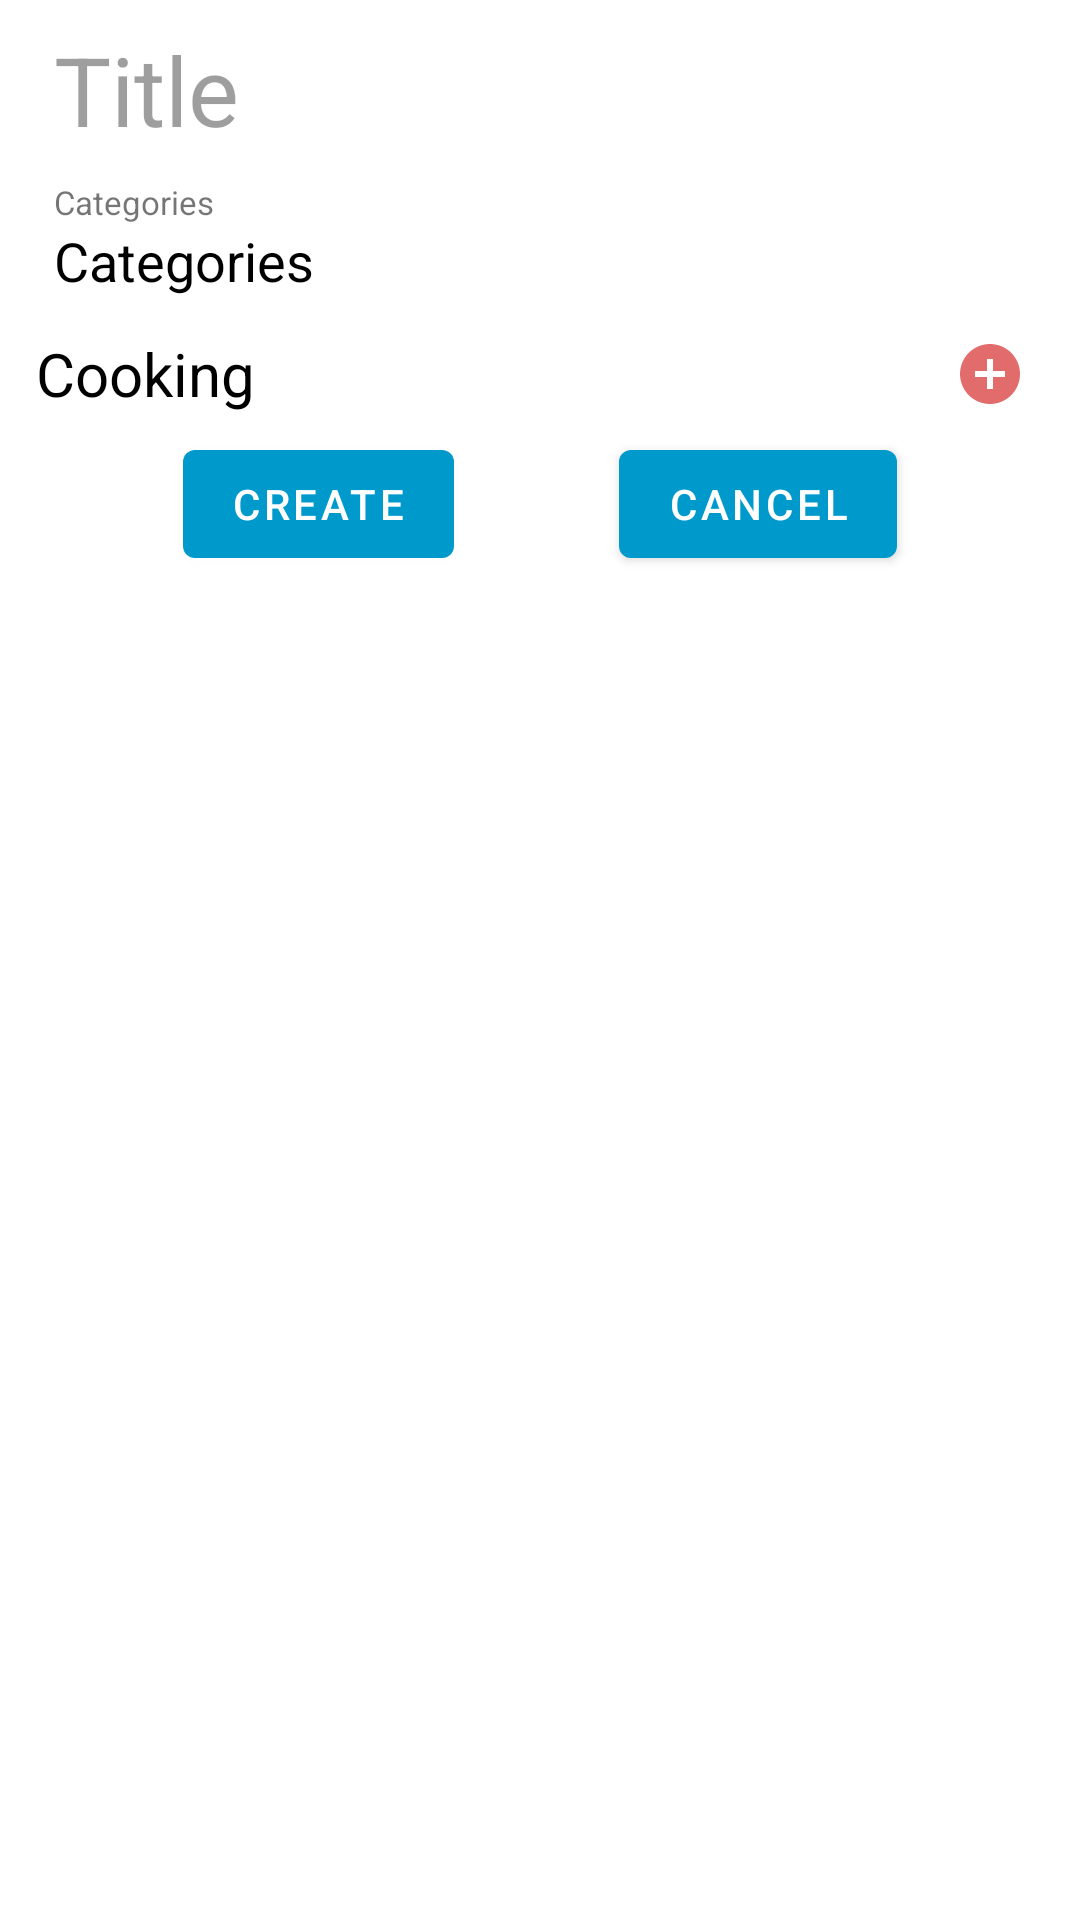

The Android layout XML behind this screen, and the referenced resources:
<!-- AndroidManifest.xml: application theme Theme.BookRecipe -->
<!-- res/layout/fragment_recipe_create.xml -->
<?xml version="1.0" encoding="utf-8"?>
<ScrollView xmlns:android="http://schemas.android.com/apk/res/android"
    xmlns:app="http://schemas.android.com/apk/res-auto"
    xmlns:tools="http://schemas.android.com/tools"
    style="@style/Theme.MaterialComponents.DayNight.NoActionBar"
    android:theme="@style/ThemeOverlay.AppCompat.DayNight"
    android:layout_width="match_parent"
    android:layout_height="match_parent"
    android:padding="6dp">

    <androidx.constraintlayout.widget.ConstraintLayout
        android:id="@+id/constraint"
        android:layout_width="match_parent"
        android:layout_height="wrap_content">

        <androidx.appcompat.widget.AppCompatTextView
            android:id="@+id/titleViewStart"
            android:layout_width="6dp"
            android:layout_height="48dp"
            android:contentDescription="@string/title"
            app:layout_constraintStart_toStartOf="parent"
            app:layout_constraintTop_toTopOf="parent" />

        <androidx.appcompat.widget.AppCompatTextView
            android:id="@+id/titleTextView"
            android:layout_width="0dp"
            android:layout_height="wrap_content"
            android:background="@color/white"
            android:paddingStart="6dp"
            android:paddingEnd="6dp"
            android:text="@string/title"
            android:textSize="11sp"
            android:visibility="gone"
            app:layout_constraintBottom_toTopOf="@id/titleEditText"
            app:layout_constraintEnd_toEndOf="parent"
            app:layout_constraintStart_toEndOf="@id/titleViewStart"
            app:layout_constraintTop_toTopOf="parent" />

        <androidx.appcompat.widget.AppCompatEditText
            android:id="@+id/titleEditText"
            android:layout_width="0dp"
            android:layout_height="0dp"
            android:background="@color/white"
            android:hint="@string/title"
            android:inputType="text"
            android:paddingStart="6dp"
            android:paddingEnd="6dp"
            android:textColor="@color/black"
            android:textSize="32sp"
            app:layout_constraintBottom_toBottomOf="@id/titleViewStart"
            app:layout_constraintEnd_toEndOf="parent"
            app:layout_constraintStart_toEndOf="@id/titleViewStart"
            app:layout_constraintTop_toBottomOf="@id/titleTextView" />

        <androidx.appcompat.widget.AppCompatImageView
            android:id="@+id/categoryViewStart"
            android:layout_width="6dp"
            android:layout_height="0dp"

            android:contentDescription="@string/category"
            app:layout_constraintBottom_toBottomOf="@id/categoryTextViewContent"
            app:layout_constraintStart_toStartOf="parent"
            app:layout_constraintTop_toTopOf="@id/categoryTextViewCaption" />

        <androidx.appcompat.widget.AppCompatTextView
            android:id="@+id/categoryTextViewCaption"
            android:layout_width="0dp"
            android:layout_height="wrap_content"
            android:layout_marginTop="6dp"
            android:background="@color/white"
            android:paddingStart="6dp"
            android:paddingEnd="6dp"
            android:text="@string/category"
            android:textSize="11sp"
            android:visibility="visible"
            app:layout_constraintBottom_toTopOf="@id/categoryTextViewContent"
            app:layout_constraintEnd_toEndOf="parent"
            app:layout_constraintStart_toEndOf="@id/categoryViewStart"
            app:layout_constraintTop_toBottomOf="@id/titleViewStart"
            app:layout_goneMarginTop="6dp" />

        <androidx.appcompat.widget.AppCompatTextView
            android:id="@+id/categoryTextViewContent"
            android:layout_width="0dp"
            android:layout_height="wrap_content"
            android:background="@color/white"
            android:paddingStart="6dp"
            android:paddingEnd="6dp"
            android:text="@string/category"
            android:textColor="@color/black"
            android:textSize="18sp"
            app:layout_constraintEnd_toEndOf="parent"
            app:layout_constraintStart_toEndOf="@id/categoryViewStart"
            app:layout_constraintTop_toBottomOf="@id/categoryTextViewCaption"
            tools:text="Русская" />

        <androidx.appcompat.widget.AppCompatTextView
            android:id="@+id/stageTextView"
            android:layout_width="0dp"
            android:layout_height="wrap_content"
            android:layout_marginTop="6dp"
            android:padding="6dp"
            android:text="@string/cooking"
            android:textColor="@color/black"
            android:textSize="20sp"
            app:layout_constraintEnd_toEndOf="parent"
            app:layout_constraintStart_toStartOf="parent"
            app:layout_constraintTop_toBottomOf="@id/categoryTextViewContent" />

        <androidx.appcompat.widget.AppCompatImageView
            android:id="@+id/stageAddButton"
            android:layout_width="wrap_content"
            android:layout_height="wrap_content"
            android:background="@android:color/transparent"
            android:contentDescription="@string/add_stage"
            android:src="@drawable/ic_add_stage_24dp"
            android:layout_marginEnd="12dp"
            app:layout_constraintBottom_toBottomOf="@id/stageTextView"
            app:layout_constraintEnd_toEndOf="parent"
            app:layout_constraintTop_toTopOf="@id/stageTextView" />

        <androidx.recyclerview.widget.RecyclerView
            android:id="@+id/stageRecyclerView"
            android:layout_width="0dp"
            android:layout_height="wrap_content"
            app:layout_constraintStart_toStartOf="parent"
            app:layout_constraintEnd_toEndOf="parent"
            app:layout_constraintTop_toBottomOf="@id/stageTextView"
            app:layoutManager="androidx.recyclerview.widget.LinearLayoutManager"
            tools:listitem="@layout/card_stage_layout"/>

        <com.google.android.material.button.MaterialButton
            android:id="@+id/buttonSave"
            android:layout_width="wrap_content"
            android:layout_height="wrap_content"
            android:text="@string/create"
            app:layout_constraintStart_toStartOf="parent"
            app:layout_constraintEnd_toStartOf="@id/buttonCancel"
            app:layout_constraintTop_toBottomOf="@id/stageRecyclerView"/>

        <com.google.android.material.button.MaterialButton
            android:id="@+id/buttonCancel"
            android:layout_width="wrap_content"
            android:layout_height="wrap_content"
            android:text="@string/cancel"
            app:layout_constraintStart_toEndOf="@id/buttonSave"
            app:layout_constraintEnd_toEndOf="parent"
            app:layout_constraintTop_toBottomOf="@id/stageRecyclerView"/>

    </androidx.constraintlayout.widget.ConstraintLayout>

</ScrollView>
<!-- resources referenced by this layout -->
<resources>
  <!-- drawable ic_add_stage_24dp (drawable) -->
  <vector android:height="24dp" android:tint="#E26B6B"
      android:viewportHeight="24" android:viewportWidth="24"
      android:width="24dp" xmlns:android="http://schemas.android.com/apk/res/android">
      <path android:fillColor="@android:color/white" android:pathData="M12,2C6.48,2 2,6.48 2,12s4.48,10 10,10 10,-4.48 10,-10S17.52,2 12,2zM17,13h-4v4h-2v-4L7,13v-2h4L11,7h2v4h4v2z"/>
  </vector>
  <string name="add_stage">Add stage</string>
  <string name="cancel">Cancel</string>
  <string name="category">Categories</string>
  <string name="cooking">Cooking</string>
  <string name="create">Create</string>
  <string name="title">Title</string>
  <style name="Theme.BookRecipe" parent="Theme.MaterialComponents.DayNight">
          
          <item name="colorPrimary">@android:color/holo_blue_dark</item>
          <item name="colorPrimaryVariant">@android:color/holo_blue_dark</item>
          <item name="colorOnPrimary">@color/white</item>
          
          <item name="colorSecondary">@color/teal_200</item>
          <item name="colorSecondaryVariant">@color/teal_700</item>
          <item name="colorOnSecondary">@color/black</item>
          
          <item name="android:statusBarColor" tools:targetApi="l">?attr/colorPrimaryVariant</item>
          
      </style>
  <!-- not gathered from this repository: default colours our renderer supplied (Android Studio template values) -->
  <color name="teal_200">#FF03DAC5</color>
  <color name="teal_700">#FF018786</color>
  <color name="black">#FF000000</color>
  <color name="white">#FFFFFFFF</color>
</resources>
